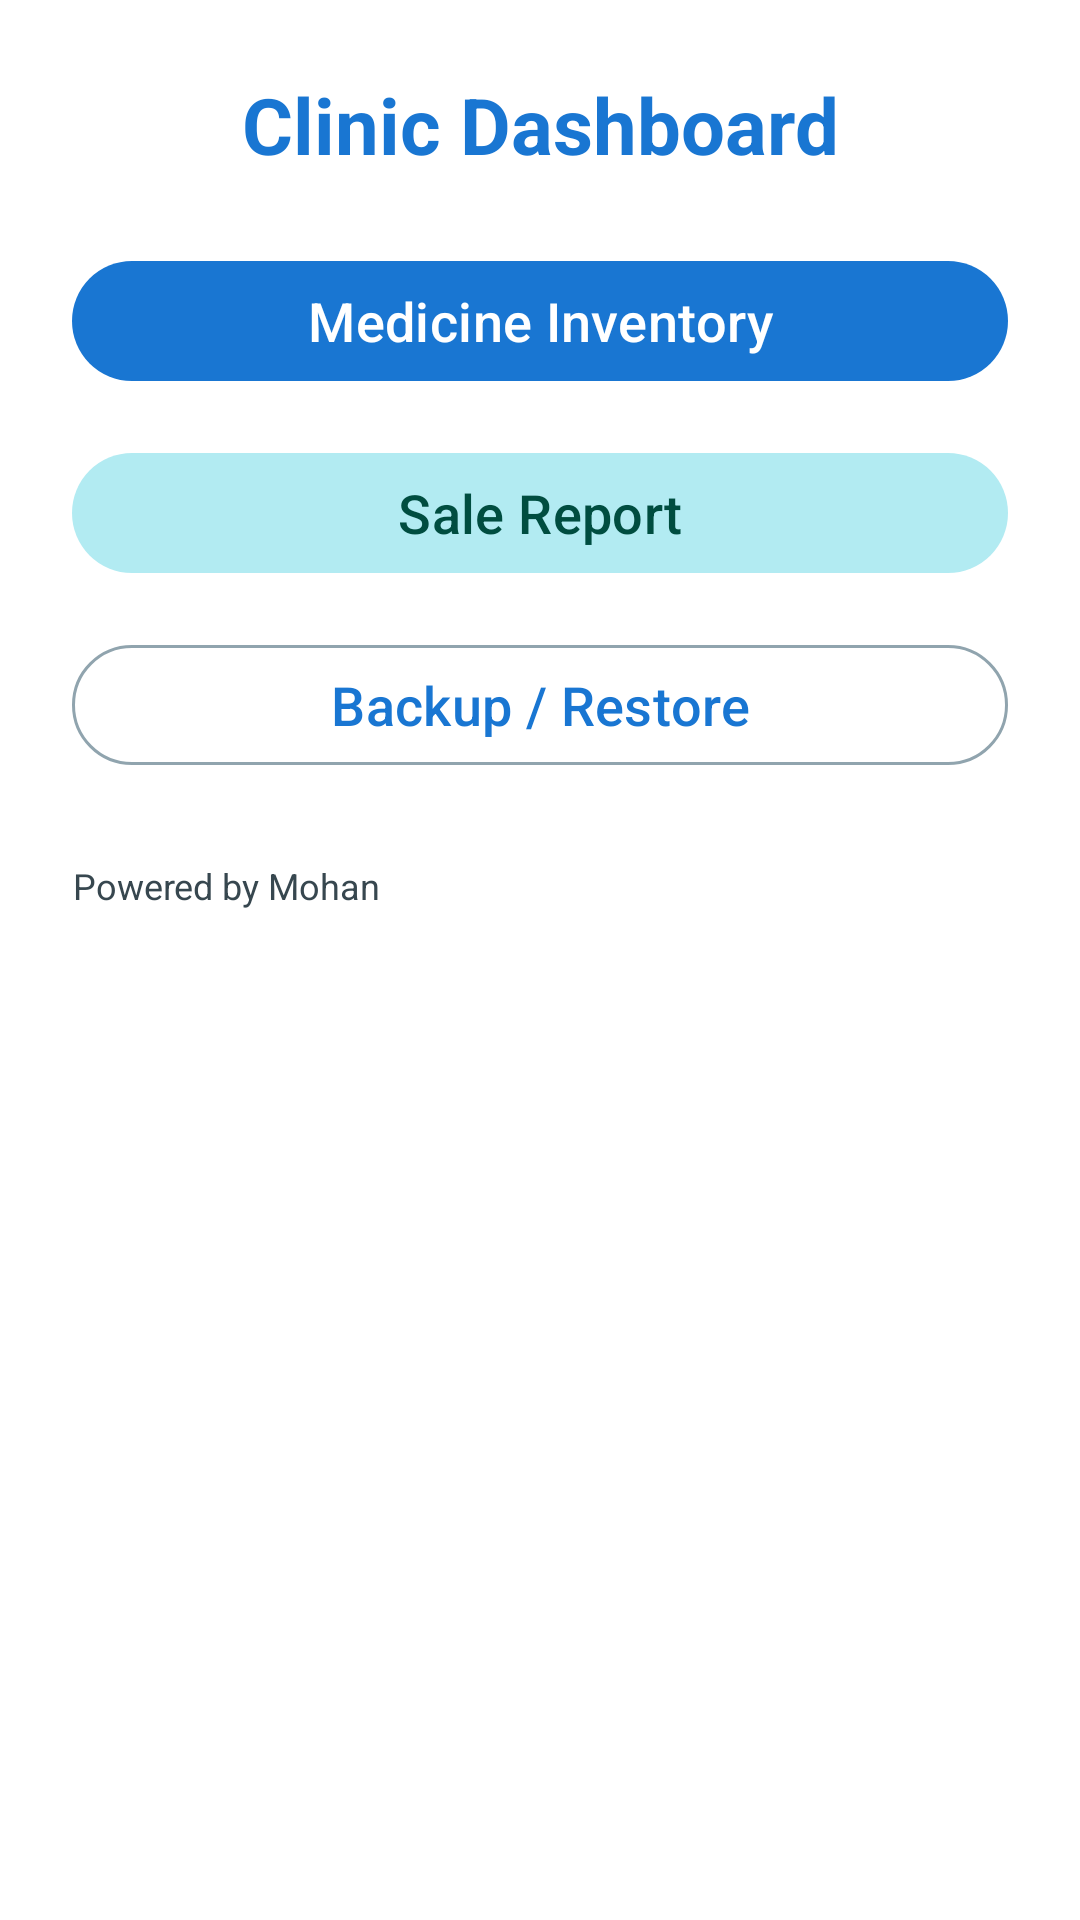

This screen was rendered from an Android layout file. Write that file and the resources it references.
<!-- AndroidManifest.xml: application theme Theme.Ramm.Material3 -->
<!-- res/layout/adminactivity.xml -->
<?xml version="1.0" encoding="utf-8"?>
<LinearLayout
     xmlns:android="http://schemas.android.com/apk/res/android"
     xmlns:app="http://schemas.android.com/apk/res-auto"
     xmlns:tools="http://schemas.android.com/tools"
     android:layout_height="match_parent"
     android:layout_width="match_parent"
     android:background="?attr/colorSurface"
     android:padding="24dp"
     android:orientation="vertical">

    
    <com.google.android.material.textview.MaterialTextView
         android:layout_height="wrap_content"
         android:layout_width="match_parent"
         android:gravity="center"
         android:paddingBottom="24dp"
         android:textSize="26sp"
         android:textColor="?attr/colorPrimary"
         android:id="@+id/tv_heading"
         android:text="Clinic Dashboard"
         android:textStyle="bold" />

    
    <com.google.android.material.button.MaterialButton
         android:layout_height="wrap_content"
         android:layout_width="match_parent"
         android:layout_marginBottom="16dp"
         android:id="@+id/btn_list"
         android:text="Medicine Inventory"
         style="@style/Widget.Material3.Button"
         android:textSize="18sp" />

    
    <com.google.android.material.button.MaterialButton
         android:layout_height="wrap_content"
         android:layout_width="match_parent"
         android:layout_marginBottom="16dp"
         android:id="@+id/btn_purchh"
         android:text="Sale Report"
         style="@style/Widget.Material3.Button.TonalButton"
         android:textSize="18sp" />

    
    <com.google.android.material.button.MaterialButton
         android:layout_height="wrap_content"
         android:layout_width="match_parent"
         android:layout_marginBottom="16dp"
         android:id="@+id/btn_backup_restore"
         android:text="Backup / Restore"
         style="@style/Widget.Material3.Button.OutlinedButton"
         android:textSize="18sp" />

    
    <com.google.android.material.textview.MaterialTextView
         android:layout_height="wrap_content"
         android:layout_width="wrap_content"
         android:gravity="center"
         android:textSize="12sp"
         android:textColor="?attr/colorOnSurfaceVariant"
         android:layout_marginTop="12dp"
         android:id="@+id/tv_footer"
         android:text="Powered by Mohan" />

</LinearLayout>
<!-- resources referenced by this layout -->
<resources>
  <color name="md_theme_primary">#1976D2</color>
  <color name="md_theme_onPrimary">#FFFFFF</color>
  <color name="md_theme_primaryContainer">#BBDEFB</color>
  <color name="md_theme_onPrimaryContainer">#0D47A1</color>
  <color name="md_theme_secondary">#0097A7</color>
  <color name="md_theme_onSecondary">#FFFFFF</color>
  <color name="md_theme_secondaryContainer">#B2EBF2</color>
  <color name="md_theme_onSecondaryContainer">#004D40</color>
  <color name="md_theme_tertiary">#388E3C</color>
  <color name="md_theme_onTertiary">#FFFFFF</color>
  <color name="md_theme_tertiaryContainer">#C8E6C9</color>
  <color name="md_theme_onTertiaryContainer">#1B5E20</color>
  <color name="md_theme_background">#F9FAFB</color>
  <color name="md_theme_onBackground">#1A1C1E</color>
  <color name="md_theme_surface">#FFFFFF</color>
  <color name="md_theme_onSurface">#102027</color>
  <color name="md_theme_surfaceVariant">#CFD8DC</color>
  <color name="md_theme_onSurfaceVariant">#37474F</color>
  <color name="md_theme_outline">#90A4AE</color>
  <color name="md_theme_outlineVariant">#B0BEC5</color>
  <color name="md_theme_inverseSurface">#263238</color>
  <color name="md_theme_inverseOnSurface">#ECEFF1</color>
  <color name="md_theme_inversePrimary">#42A5F5</color>
  <color name="md_theme_error">#D32F2F</color>
  <color name="md_theme_onError">#FFFFFF</color>
  <color name="md_theme_errorContainer">#FFCDD2</color>
  <color name="md_theme_onErrorContainer">#B71C1C</color>
  <color name="md_theme_primaryFixed">#90CAF9</color>
  <color name="md_theme_onPrimaryFixed">#0D47A1</color>
  <color name="md_theme_primaryFixedDim">#64B5F6</color>
  <color name="md_theme_onPrimaryFixedVariant">#0D47A1</color>
  <color name="md_theme_secondaryFixed">#B2EBF2</color>
  <color name="md_theme_onSecondaryFixed">#004D40</color>
  <color name="md_theme_secondaryFixedDim">#80DEEA</color>
  <color name="md_theme_onSecondaryFixedVariant">#004D40</color>
  <color name="md_theme_tertiaryFixed">#A5D6A7</color>
  <color name="md_theme_onTertiaryFixed">#1B5E20</color>
  <color name="md_theme_tertiaryFixedDim">#A5D6A7</color>
  <color name="md_theme_onTertiaryFixedVariant">#1B5E20</color>
  <color name="md_theme_surfaceDim">#E0E0E0</color>
  <color name="md_theme_surfaceBright">#FFFFFF</color>
  <color name="md_theme_surfaceContainerLowest">#FFFFFF</color>
  <color name="md_theme_surfaceContainerLow">#F5F5F5</color>
  <color name="md_theme_surfaceContainer">#EEEEEE</color>
  <color name="md_theme_surfaceContainerHigh">#E0E0E0</color>
  <color name="md_theme_surfaceContainerHighest">#CFD8DC</color>
</resources>
